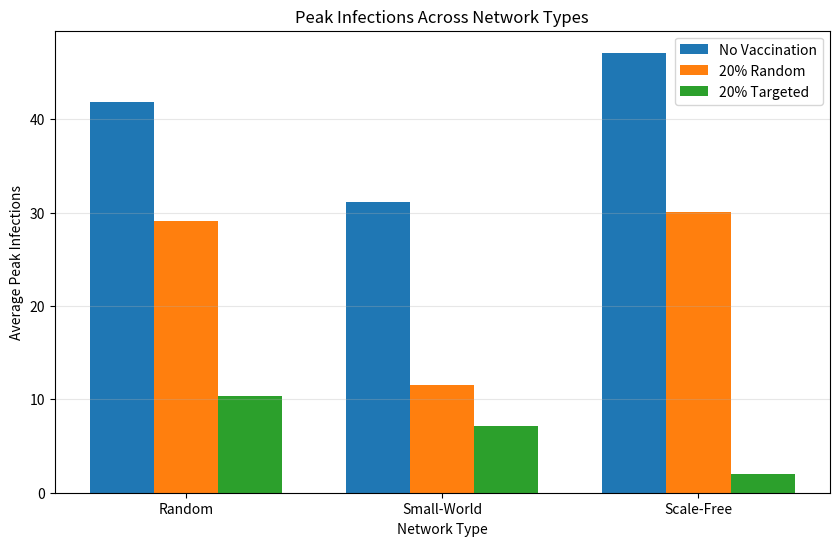
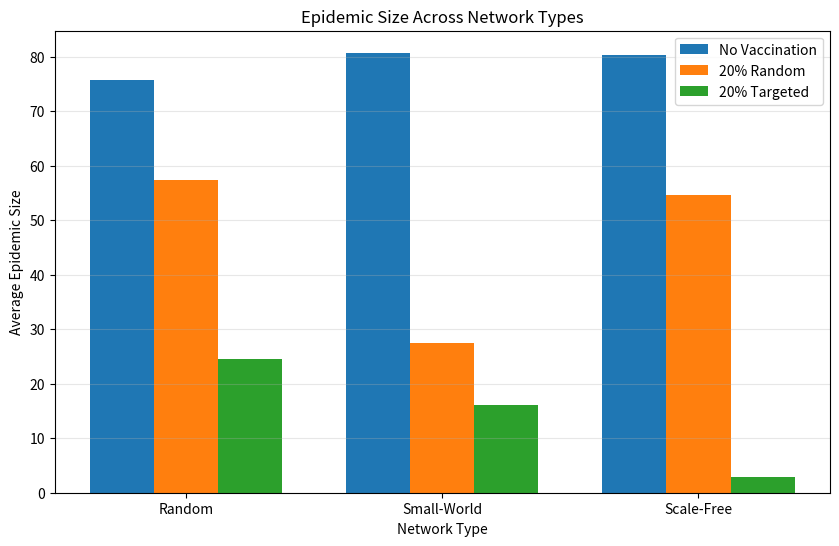
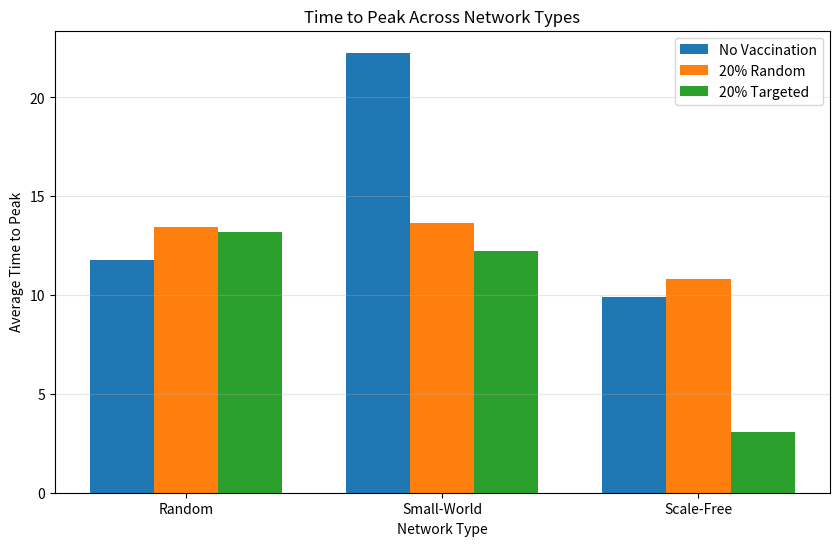
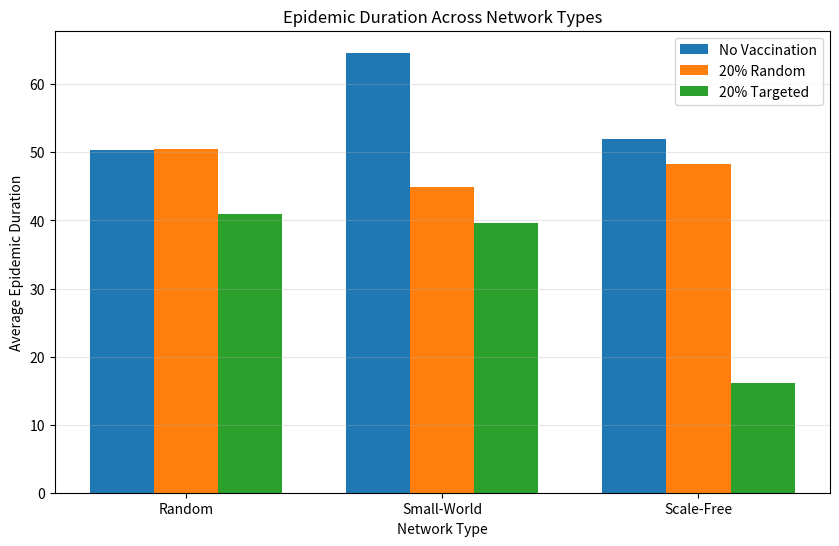

These charts were generated, in order, by the following Python code:
import os
import random

import matplotlib.pyplot as plt
import networkx as nx


# --------------------------------------------------
# MODEL SETTINGS
# --------------------------------------------------

POPULATION = 100

INFECTION_PROBABILITY = 0.2
RECOVERY_PROBABILITY = 0.1

TIME_STEPS = 200

# Increased from 30 to 100 for more reliable averages
RUNS = 100

AVERAGE_DEGREE = 4
BASE_SEED = 42

GRAPH_FOLDER = "results/graphs"


# --------------------------------------------------
# CREATE NETWORK
# --------------------------------------------------

def create_network(
    network_type,
    seed=None
):

    if network_type == "random":

        probability = (
            AVERAGE_DEGREE
            / (POPULATION - 1)
        )

        return nx.erdos_renyi_graph(
            n=POPULATION,
            p=probability,
            seed=seed
        )

    elif network_type == "small_world":

        return nx.watts_strogatz_graph(
            n=POPULATION,
            k=AVERAGE_DEGREE,
            p=0.1,
            seed=seed
        )

    elif network_type == "scale_free":

        return nx.barabasi_albert_graph(
            n=POPULATION,
            m=AVERAGE_DEGREE // 2,
            seed=seed
        )

    else:

        raise ValueError(
            "Unknown network type"
        )


# --------------------------------------------------
# INITIALISE STATES
# --------------------------------------------------

def initialise_states(graph):

    return {
        node: "S"
        for node in graph.nodes
    }


# --------------------------------------------------
# RANDOM VACCINATION
# --------------------------------------------------

def random_vaccination(
    states,
    vaccination_rate
):

    new_states = states.copy()

    number_to_vaccinate = int(
        POPULATION
        * vaccination_rate
    )

    if number_to_vaccinate == 0:

        return new_states

    vaccinated_nodes = random.sample(
        list(new_states.keys()),
        number_to_vaccinate
    )

    for node in vaccinated_nodes:

        new_states[node] = "V"

    return new_states


# --------------------------------------------------
# TARGETED VACCINATION
# --------------------------------------------------

def targeted_vaccination(
    graph,
    states,
    vaccination_rate
):

    new_states = states.copy()

    number_to_vaccinate = int(
        POPULATION
        * vaccination_rate
    )

    if number_to_vaccinate == 0:

        return new_states

    degree_list = sorted(
        graph.degree,
        key=lambda item: item[1],
        reverse=True
    )

    targeted_nodes = [
        node
        for node, degree
        in degree_list[
            :number_to_vaccinate
        ]
    ]

    for node in targeted_nodes:

        new_states[node] = "V"

    return new_states


# --------------------------------------------------
# INFECT PATIENT ZERO
# --------------------------------------------------

def infect_patient_zero(states):

    new_states = states.copy()

    susceptible_nodes = [
        node
        for node, state
        in new_states.items()
        if state == "S"
    ]

    if not susceptible_nodes:

        return new_states

    patient_zero = random.choice(
        susceptible_nodes
    )

    new_states[
        patient_zero
    ] = "I"

    return new_states


# --------------------------------------------------
# ONE SIMULATION STEP
# --------------------------------------------------

def simulation_step(
    graph,
    states,
    beta=INFECTION_PROBABILITY
):

    new_states = states.copy()

    infected_nodes = [
        node
        for node, state
        in states.items()
        if state == "I"
    ]

    # --------------------------------------------------
    # SPREAD INFECTION
    # --------------------------------------------------

    for node in infected_nodes:

        for neighbour in graph.neighbors(
            node
        ):

            if states[neighbour] == "S":

                if (
                    random.random()
                    < beta
                ):

                    new_states[
                        neighbour
                    ] = "I"

    # --------------------------------------------------
    # RECOVERY
    # --------------------------------------------------

    # Only people infected at the beginning of
    # this timestep can recover in this timestep.

    for node in infected_nodes:

        if (
            random.random()
            < RECOVERY_PROBABILITY
        ):

            new_states[
                node
            ] = "R"

    return new_states


# --------------------------------------------------
# RUN ONE SIMULATION
# --------------------------------------------------

def run_simulation(
    vaccination_rate,
    strategy,
    network_type,
    seed,
    beta=INFECTION_PROBABILITY
):

    # Make experiment reproducible
    random.seed(seed)

    # Create contact network
    graph = create_network(
        network_type,
        seed
    )

    # Everyone starts susceptible
    states = initialise_states(
        graph
    )

    # --------------------------------------------------
    # APPLY VACCINATION
    # --------------------------------------------------

    if strategy == "random":

        states = random_vaccination(
            states,
            vaccination_rate
        )

    elif strategy == "targeted":

        states = targeted_vaccination(
            graph,
            states,
            vaccination_rate
        )

    elif strategy == "none":

        pass

    else:

        raise ValueError(
            "Unknown vaccination strategy"
        )

    # --------------------------------------------------
    # START OUTBREAK
    # --------------------------------------------------

    states = infect_patient_zero(
        states
    )

    infected_history = [
        sum(
            1
            for state
            in states.values()
            if state == "I"
        )
    ]

    # --------------------------------------------------
    # RUN EPIDEMIC
    # --------------------------------------------------

    for _ in range(
        TIME_STEPS
    ):

        states = simulation_step(
            graph,
            states,
            beta
        )

        infected = sum(
            1
            for state
            in states.values()
            if state == "I"
        )

        infected_history.append(
            infected
        )

        # Stop once the epidemic finishes
        if infected == 0:

            break

    # --------------------------------------------------
    # CALCULATE RESULTS
    # --------------------------------------------------

    peak_infections = max(
        infected_history
    )

    time_to_peak = (
        infected_history.index(
            peak_infections
        )
    )

    epidemic_duration = (
        len(infected_history)
        - 1
    )

    final_susceptible = sum(
        1
        for state
        in states.values()
        if state == "S"
    )

    final_vaccinated = sum(
        1
        for state
        in states.values()
        if state == "V"
    )

    epidemic_size = (
        POPULATION
        - final_susceptible
        - final_vaccinated
    )

    return (
        peak_infections,
        epidemic_size,
        time_to_peak,
        epidemic_duration
    )


# --------------------------------------------------
# RUN REPEATED EXPERIMENT
# --------------------------------------------------

def run_experiment(
    vaccination_rate,
    strategy,
    network_type,
    beta=INFECTION_PROBABILITY
):

    peak_results = []
    epidemic_results = []
    time_to_peak_results = []
    duration_results = []

    for run in range(
        RUNS
    ):

        seed = (
            BASE_SEED
            + run
        )

        (
            peak,
            epidemic,
            time_to_peak,
            duration
        ) = run_simulation(
            vaccination_rate,
            strategy,
            network_type,
            seed,
            beta
        )

        peak_results.append(
            peak
        )

        epidemic_results.append(
            epidemic
        )

        time_to_peak_results.append(
            time_to_peak
        )

        duration_results.append(
            duration
        )

    # --------------------------------------------------
    # CALCULATE AVERAGES
    # --------------------------------------------------

    average_peak = (
        sum(peak_results)
        / len(peak_results)
    )

    average_epidemic = (
        sum(epidemic_results)
        / len(epidemic_results)
    )

    average_time_to_peak = (
        sum(time_to_peak_results)
        / len(time_to_peak_results)
    )

    average_duration = (
        sum(duration_results)
        / len(duration_results)
    )

    return (
        average_peak,
        average_epidemic,
        average_time_to_peak,
        average_duration
    )


# --------------------------------------------------
# MAIN PROGRAM
# --------------------------------------------------

if __name__ == "__main__":

    os.makedirs(
        GRAPH_FOLDER,
        exist_ok=True
    )

    network_types = [
        "random",
        "small_world",
        "scale_free"
    ]

    strategies = {

        "No Vaccination": (
            0.0,
            "none"
        ),

        "20% Random": (
            0.2,
            "random"
        ),

        "20% Targeted": (
            0.2,
            "targeted"
        )
    }

    results = {}


    # --------------------------------------------------
    # RUN ALL EXPERIMENTS
    # --------------------------------------------------

    for network_type in network_types:

        print()
        print(
            "=" * 50
        )

        print(
            "Network:",
            network_type
        )

        print(
            "=" * 50
        )

        results[
            network_type
        ] = {}

        for (
            strategy_name,
            strategy_settings
        ) in strategies.items():

            vaccination_rate = (
                strategy_settings[0]
            )

            strategy = (
                strategy_settings[1]
            )

            result = run_experiment(
                vaccination_rate,
                strategy,
                network_type
            )

            results[
                network_type
            ][
                strategy_name
            ] = result

            print()
            print(
                strategy_name
            )

            print(
                "Average peak infections:",
                round(
                    result[0],
                    2
                )
            )

            print(
                "Average epidemic size:",
                round(
                    result[1],
                    2
                )
            )

            print(
                "Average time to peak:",
                round(
                    result[2],
                    2
                )
            )

            print(
                "Average epidemic duration:",
                round(
                    result[3],
                    2
                )
            )


    # --------------------------------------------------
    # GRAPH SETTINGS
    # --------------------------------------------------

    network_labels = [
        "Random",
        "Small-World",
        "Scale-Free"
    ]

    strategy_names = list(
        strategies.keys()
    )

    x_positions = list(
        range(
            len(network_types)
        )
    )

    width = 0.25


    # --------------------------------------------------
    # PEAK INFECTION GRAPH
    # --------------------------------------------------

    plt.figure(
        figsize=(10, 6)
    )

    for index, strategy_name in enumerate(
        strategy_names
    ):

        peak_values = [
            results[
                network
            ][
                strategy_name
            ][0]

            for network
            in network_types
        ]

        positions = [
            x
            + (
                index - 1
            ) * width

            for x
            in x_positions
        ]

        plt.bar(
            positions,
            peak_values,
            width=width,
            label=strategy_name
        )

    plt.xticks(
        x_positions,
        network_labels
    )

    plt.xlabel(
        "Network Type"
    )

    plt.ylabel(
        "Average Peak Infections"
    )

    plt.title(
        "Peak Infections Across Network Types"
    )

    plt.legend()

    plt.grid(
        axis="y",
        alpha=0.3
    )

    peak_graph_path = os.path.join(
        GRAPH_FOLDER,
        "network_peak_comparison.png"
    )

    plt.savefig(
        peak_graph_path,
        dpi=300,
        bbox_inches="tight"
    )

    plt.close()


    # --------------------------------------------------
    # EPIDEMIC SIZE GRAPH
    # --------------------------------------------------

    plt.figure(
        figsize=(10, 6)
    )

    for index, strategy_name in enumerate(
        strategy_names
    ):

        epidemic_values = [
            results[
                network
            ][
                strategy_name
            ][1]

            for network
            in network_types
        ]

        positions = [
            x
            + (
                index - 1
            ) * width

            for x
            in x_positions
        ]

        plt.bar(
            positions,
            epidemic_values,
            width=width,
            label=strategy_name
        )

    plt.xticks(
        x_positions,
        network_labels
    )

    plt.xlabel(
        "Network Type"
    )

    plt.ylabel(
        "Average Epidemic Size"
    )

    plt.title(
        "Epidemic Size Across Network Types"
    )

    plt.legend()

    plt.grid(
        axis="y",
        alpha=0.3
    )

    epidemic_graph_path = os.path.join(
        GRAPH_FOLDER,
        "network_epidemic_size_comparison.png"
    )

    plt.savefig(
        epidemic_graph_path,
        dpi=300,
        bbox_inches="tight"
    )

    plt.close()


    # --------------------------------------------------
    # TIME TO PEAK GRAPH
    # --------------------------------------------------

    plt.figure(
        figsize=(10, 6)
    )

    for index, strategy_name in enumerate(
        strategy_names
    ):

        time_values = [
            results[
                network
            ][
                strategy_name
            ][2]

            for network
            in network_types
        ]

        positions = [
            x
            + (
                index - 1
            ) * width

            for x
            in x_positions
        ]

        plt.bar(
            positions,
            time_values,
            width=width,
            label=strategy_name
        )

    plt.xticks(
        x_positions,
        network_labels
    )

    plt.xlabel(
        "Network Type"
    )

    plt.ylabel(
        "Average Time to Peak"
    )

    plt.title(
        "Time to Peak Across Network Types"
    )

    plt.legend()

    plt.grid(
        axis="y",
        alpha=0.3
    )

    time_graph_path = os.path.join(
        GRAPH_FOLDER,
        "network_time_to_peak_comparison.png"
    )

    plt.savefig(
        time_graph_path,
        dpi=300,
        bbox_inches="tight"
    )

    plt.close()


    # --------------------------------------------------
    # EPIDEMIC DURATION GRAPH
    # --------------------------------------------------

    plt.figure(
        figsize=(10, 6)
    )

    for index, strategy_name in enumerate(
        strategy_names
    ):

        duration_values = [
            results[
                network
            ][
                strategy_name
            ][3]

            for network
            in network_types
        ]

        positions = [
            x
            + (
                index - 1
            ) * width

            for x
            in x_positions
        ]

        plt.bar(
            positions,
            duration_values,
            width=width,
            label=strategy_name
        )

    plt.xticks(
        x_positions,
        network_labels
    )

    plt.xlabel(
        "Network Type"
    )

    plt.ylabel(
        "Average Epidemic Duration"
    )

    plt.title(
        "Epidemic Duration Across Network Types"
    )

    plt.legend()

    plt.grid(
        axis="y",
        alpha=0.3
    )

    duration_graph_path = os.path.join(
        GRAPH_FOLDER,
        "network_duration_comparison.png"
    )

    plt.savefig(
        duration_graph_path,
        dpi=300,
        bbox_inches="tight"
    )

    plt.close()


    # --------------------------------------------------
    # FINAL OUTPUT
    # --------------------------------------------------

    print()
    print(
        "=" * 50
    )

    print(
        "Experiments completed successfully."
    )

    print(
        "Number of runs per experiment:",
        RUNS
    )

    print()

    print(
        "Peak comparison graph saved as:",
        peak_graph_path
    )

    print(
        "Epidemic size graph saved as:",
        epidemic_graph_path
    )

    print(
        "Time to peak graph saved as:",
        time_graph_path
    )

    print(
        "Duration graph saved as:",
        duration_graph_path
    )
